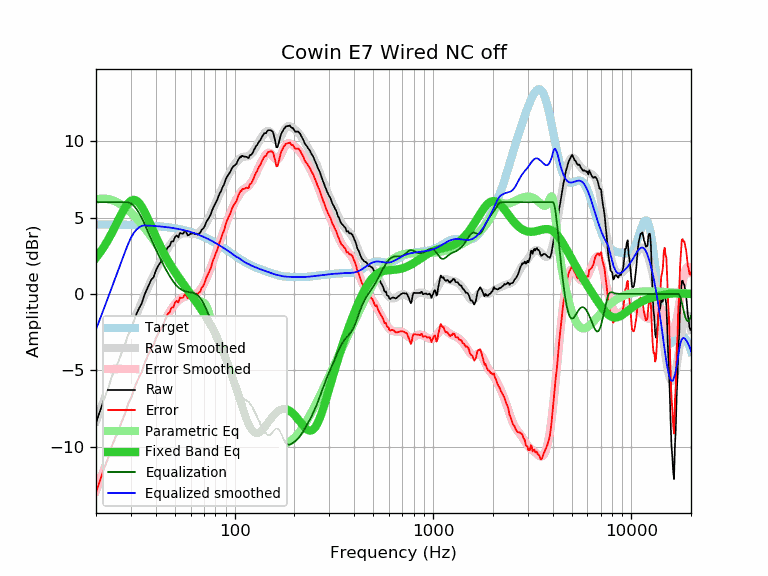

The file beside this chart, header and first rows:
frequency, raw, error, smoothed, error_smoothed, equalization, parametric_eq, equalized_raw, equalized_smoothed, target
20, -8.43, -12.98, -8.32, -12.87, 6.00, 2.37, -2.43, -2.32, 4.55
21, -7.62, -12.17, -7.60, -12.15, 6.00, 2.73, -1.62, -1.60, 4.55
22, -6.84, -11.39, -6.90, -11.45, 6.00, 3.12, -0.84, -0.90, 4.55
23, -6.20, -10.75, -6.23, -10.78, 6.00, 3.53, -0.20, -0.23, 4.54
24, -5.43, -9.97, -5.58, -10.13, 6.00, 3.97, 0.57, 0.42, 4.54
25, -4.87, -9.41, -4.96, -9.50, 6.00, 4.43, 1.13, 1.04, 4.54
26, -4.40, -8.94, -4.37, -8.91, 6.00, 4.87, 1.60, 1.63, 4.54
27, -3.80, -8.33, -3.80, -8.34, 6.00, 5.29, 2.20, 2.20, 4.53
28, -3.31, -7.84, -3.26, -7.79, 6.00, 5.65, 2.69, 2.74, 4.53
29, -2.69, -7.22, -2.75, -7.27, 6.00, 5.92, 3.31, 3.25, 4.52
30, -2.31, -6.83, -2.25, -6.77, 5.93, 6.10, 3.61, 3.67, 4.52
31, -1.78, -6.30, -1.79, -6.30, 5.78, 6.16, 3.99, 3.99, 4.51
32, -1.29, -5.80, -1.34, -5.85, 5.56, 6.10, 4.26, 4.21, 4.51
33, -0.93, -5.43, -0.92, -5.42, 5.28, 5.95, 4.35, 4.36, 4.50
34, -0.62, -5.12, -0.52, -5.02, 4.97, 5.71, 4.35, 4.45, 4.49
35, -0.10, -4.59, -0.14, -4.63, 4.63, 5.42, 4.53, 4.49, 4.49
36, 0.27, -4.21, 0.22, -4.26, 4.26, 5.10, 4.53, 4.48, 4.48
37, 0.61, -3.86, 0.57, -3.90, 3.90, 4.76, 4.51, 4.47, 4.47
38, 0.94, -3.52, 0.89, -3.57, 3.57, 4.42, 4.51, 4.46, 4.46
39, 1.09, -3.36, 1.21, -3.25, 3.25, 4.09, 4.33, 4.45, 4.45
40, 1.51, -2.93, 1.50, -2.94, 2.94, 3.77, 4.45, 4.44, 4.44
41, 1.81, -2.62, 1.79, -2.64, 2.64, 3.46, 4.45, 4.43, 4.43
42, 2.02, -2.40, 2.06, -2.36, 2.36, 3.17, 4.38, 4.42, 4.42
43, 2.21, -2.20, 2.31, -2.09, 2.09, 2.90, 4.30, 4.40, 4.40
44, 2.50, -1.89, 2.55, -1.84, 1.84, 2.65, 4.34, 4.39, 4.39
45, 2.78, -1.60, 2.77, -1.60, 1.60, 2.41, 4.38, 4.38, 4.38
46, 3.06, -1.30, 2.98, -1.38, 1.38, 2.19, 4.44, 4.36, 4.36
47, 3.14, -1.21, 3.17, -1.17, 1.17, 1.98, 4.31, 4.34, 4.34
48, 3.43, -0.90, 3.34, -0.98, 0.98, 1.78, 4.41, 4.33, 4.33
49, 3.44, -0.87, 3.49, -0.82, 0.82, 1.59, 4.25, 4.31, 4.31
50, 3.71, -0.58, 3.62, -0.67, 0.67, 1.42, 4.37, 4.29, 4.29
51, 3.83, -0.44, 3.73, -0.54, 0.54, 1.25, 4.37, 4.27, 4.27
52, 3.70, -0.55, 3.82, -0.43, 0.43, 1.09, 4.13, 4.25, 4.25
53, 4.00, -0.23, 3.88, -0.34, 0.34, 0.94, 4.34, 4.23, 4.23
54, 3.95, -0.26, 3.93, -0.28, 0.28, 0.79, 4.22, 4.21, 4.21
55, 3.95, -0.23, 3.96, -0.22, 0.22, 0.65, 4.17, 4.18, 4.18
56, 4.14, -0.02, 3.97, -0.18, 0.18, 0.51, 4.32, 4.16, 4.16
57, 4.04, -0.09, 3.97, -0.16, 0.16, 0.38, 4.20, 4.13, 4.13
58, 3.83, -0.28, 3.97, -0.14, 0.14, 0.25, 3.97, 4.11, 4.11
59, 3.88, -0.20, 3.96, -0.12, 0.12, 0.12, 4.00, 4.08, 4.08
60, 3.95, -0.10, 3.94, -0.11, 0.11, -0.01, 4.06, 4.05, 4.05
61, 3.95, -0.07, 3.93, -0.09, 0.09, -0.14, 4.04, 4.02, 4.02
62, 3.99, -0.00, 3.93, -0.06, 0.06, -0.27, 4.05, 3.99, 3.99
63, 3.90, -0.06, 3.93, -0.03, 0.03, -0.39, 3.93, 3.96, 3.96
64, 3.95, 0.02, 3.95, 0.02, -0.02, -0.52, 3.93, 3.93, 3.93
65, 3.89, -0.01, 3.98, 0.08, -0.08, -0.64, 3.80, 3.90, 3.90
66, 3.95, 0.08, 4.03, 0.17, -0.17, -0.77, 3.78, 3.86, 3.86
67, 3.99, 0.16, 4.09, 0.26, -0.26, -0.90, 3.72, 3.83, 3.83
68, 4.18, 0.38, 4.18, 0.38, -0.38, -1.02, 3.80, 3.80, 3.80
69, 4.25, 0.49, 4.27, 0.51, -0.51, -1.15, 3.73, 3.76, 3.76
70, 4.34, 0.61, 4.39, 0.66, -0.66, -1.28, 3.68, 3.72, 3.72
71, 4.51, 0.82, 4.51, 0.83, -0.83, -1.41, 3.68, 3.69, 3.69
72, 4.72, 1.07, 4.65, 1.00, -1.00, -1.54, 3.72, 3.65, 3.65
73, 4.84, 1.22, 4.80, 1.18, -1.18, -1.67, 3.65, 3.61, 3.61
74, 4.96, 1.38, 4.95, 1.38, -1.38, -1.81, 3.58, 3.57, 3.57
75, 5.11, 1.57, 5.11, 1.57, -1.57, -1.94, 3.53, 3.54, 3.54
76, 5.24, 1.74, 5.27, 1.77, -1.77, -2.08, 3.46, 3.50, 3.50
77, 5.47, 2.01, 5.43, 1.98, -1.98, -2.22, 3.49, 3.46, 3.46
78, 5.65, 2.23, 5.60, 2.18, -2.18, -2.36, 3.47, 3.42, 3.42
79, 5.78, 2.40, 5.76, 2.38, -2.38, -2.50, 3.40, 3.38, 3.38
... 553 more rows
